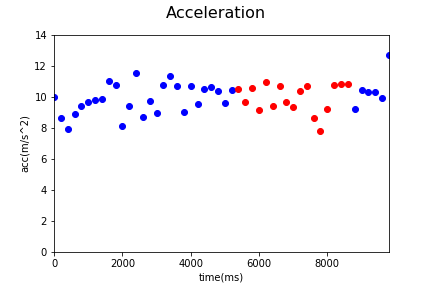

Source data for this figure (header and first rows):
Acc_X, Acc_Y, Acc_Z, gyro_X, gyro_Y, gyro_Z, time, status, Acc
2.41, 4.69, 8.46, 0.18, 0.02, 0.56, 1545105106004, 0, 9.969
2.19, 3.44, 7.6, 0.12, -0.11, -0.18, 1545105106204, 0, 8.625
1.31, 1.46, 7.66, -0.11, 0.01, 0.03, 1545105106404, 0, 7.907
1.06, 4.83, 7.42, -0.02, 0.1, 0.16, 1545105106604, 0, 8.917
0.88, 5.8, 7.36, 0.02, 0.04, 0.26, 1545105106804, 0, 9.412
1.18, 5.6, 7.78, 0.33, 0.11, 0.32, 1545105107004, 0, 9.658
1.86, 5.74, 7.72, 0.17, -0.24, -0.85, 1545105107204, 0, 9.798
0.89, 5.7, 7.98, -0.11, 0.04, 0.3, 1545105107404, 0, 9.847
-0.31, 4.15, 10.18, 0.02, 0.18, 0.14, 1545105107604, 0, 11
2.29, 4.27, 9.6, 0.07, -0.07, -0.23, 1545105107804, 0, 10.75
-1.09, 4.13, 6.87, -0.1, 0.05, 0.15, 1545105108004, 0, 8.09
0.8, 3.2, 8.8, -0.02, -0.13, -0.77, 1545105108204, 0, 9.398
2.67, 4.02, 10.48, -0.02, -0.1, 0.12, 1545105108404, 0, 11.54
0.4, 2.25, 8.38, -0.07, 0.09, 0.39, 1545105108604, 0, 8.686
1.0, 5.74, 7.75, -0.09, 0.01, 0.19, 1545105108804, 0, 9.696
0.21, 3.79, 8.14, 0.05, 0.05, 0.15, 1545105109004, 0, 8.982
1.69, 6.71, 8.26, 0.1, -0.1, -0.4, 1545105109204, 0, 10.78
0.94, 5.21, 10.02, 0.09, 0.01, 0.05, 1545105109404, 0, 11.33
-0.47, 5.63, 9.09, 0.09, -0.08, -0.06, 1545105109604, 0, 10.7
0.31, 5.86, 6.81, 0.09, -0.08, -0.06, 1545105109804, 0, 8.99
1.61, 5.23, 9.21, 0.11, -0.03, 0.13, 1545105110004, 0, 10.71
1.3, 5.06, 7.98, 0.02, -0.12, -0.24, 1545105110204, 0, 9.538
0.64, 3.73, 9.78, -0.02, 0.03, 0.05, 1545105110404, 0, 10.49
1.14, 4.84, 9.37, -0.26, 0.13, 0.23, 1545105110604, 0, 10.61
0.46, 4.25, 9.41, -0.15, -0.05, -0.01, 1545105110804, 0, 10.34
0.75, 3.63, 8.86, 0.04, -0.08, -0.08, 1545105111004, 0, 9.604
0.98, 4.32, 9.41, -0.05, -0.14, -0.22, 1545105111204, 0, 10.4
0.73, 5.2, 9.09, 0.0, 0.0, 0.15, 1545105111403, 1, 10.5
0.77, 5.19, 8.14, -0.02, 0.18, 0.44, 1545105111604, 1, 9.684
1.13, 4.49, 9.46, 0.0, -0.05, 0.02, 1545105111804, 1, 10.53
1.11, 4.61, 7.83, 0.06, -0.17, -0.45, 1545105112004, 1, 9.154
1.5, 6.97, 8.27, 0.03, -0.77, -1.69, 1545105112203, 1, 10.92
1.12, 3.7, 8.54, 0.15, -0.56, -1.17, 1545105112403, 1, 9.374
1.78, 6.06, 8.61, 0.04, -0.53, -0.64, 1545105112604, 1, 10.68
2.4, 4.96, 7.93, 0.0, -0.43, -0.14, 1545105112804, 1, 9.656
1.0, 6.44, 6.66, 0.03, -0.5, -1.35, 1545105113003, 1, 9.318
0.59, 4.99, 9.08, -0.15, -0.19, -0.53, 1545105113204, 1, 10.38
2.32, 4.37, 9.45, -0.11, -0.41, 0.03, 1545105113407, 1, 10.67
1.67, 4.17, 7.38, -0.31, -0.11, 0.01, 1545105113609, 1, 8.64
0.86, 4.42, 6.37, -0.31, -0.11, 0.01, 1545105113803, 1, 7.801
0.52, 4.74, 7.84, -0.31, 0.07, 0.5, 1545105114004, 1, 9.176
0.39, 2.98, 10.33, 0.04, 0.13, 0.52, 1545105114203, 1, 10.76
1.92, 5.29, 9.22, 0.09, 0.12, 0.42, 1545105114404, 1, 10.8
2.19, 2.71, 10.23, 0.03, 0.0, -0.6, 1545105114604, 1, 10.81
1.39, 5.12, 7.53, 0.03, 0.0, -0.6, 1545105114813, 0, 9.211
-1.44, 3.37, 9.77, -0.11, 0.09, -0.03, 1545105115009, 0, 10.43
0.73, 3.57, 9.64, -0.11, 0.09, -0.03, 1545105115204, 0, 10.31
1.23, 2.54, 9.88, -0.1, 0.03, 0.24, 1545105115405, 0, 10.28
1.16, 3.37, 9.25, -0.22, 0.11, 0.27, 1545105115604, 0, 9.913
1.35, 6.32, 10.89, -0.02, 0.02, -0.3, 1545105115803, 0, 12.66
